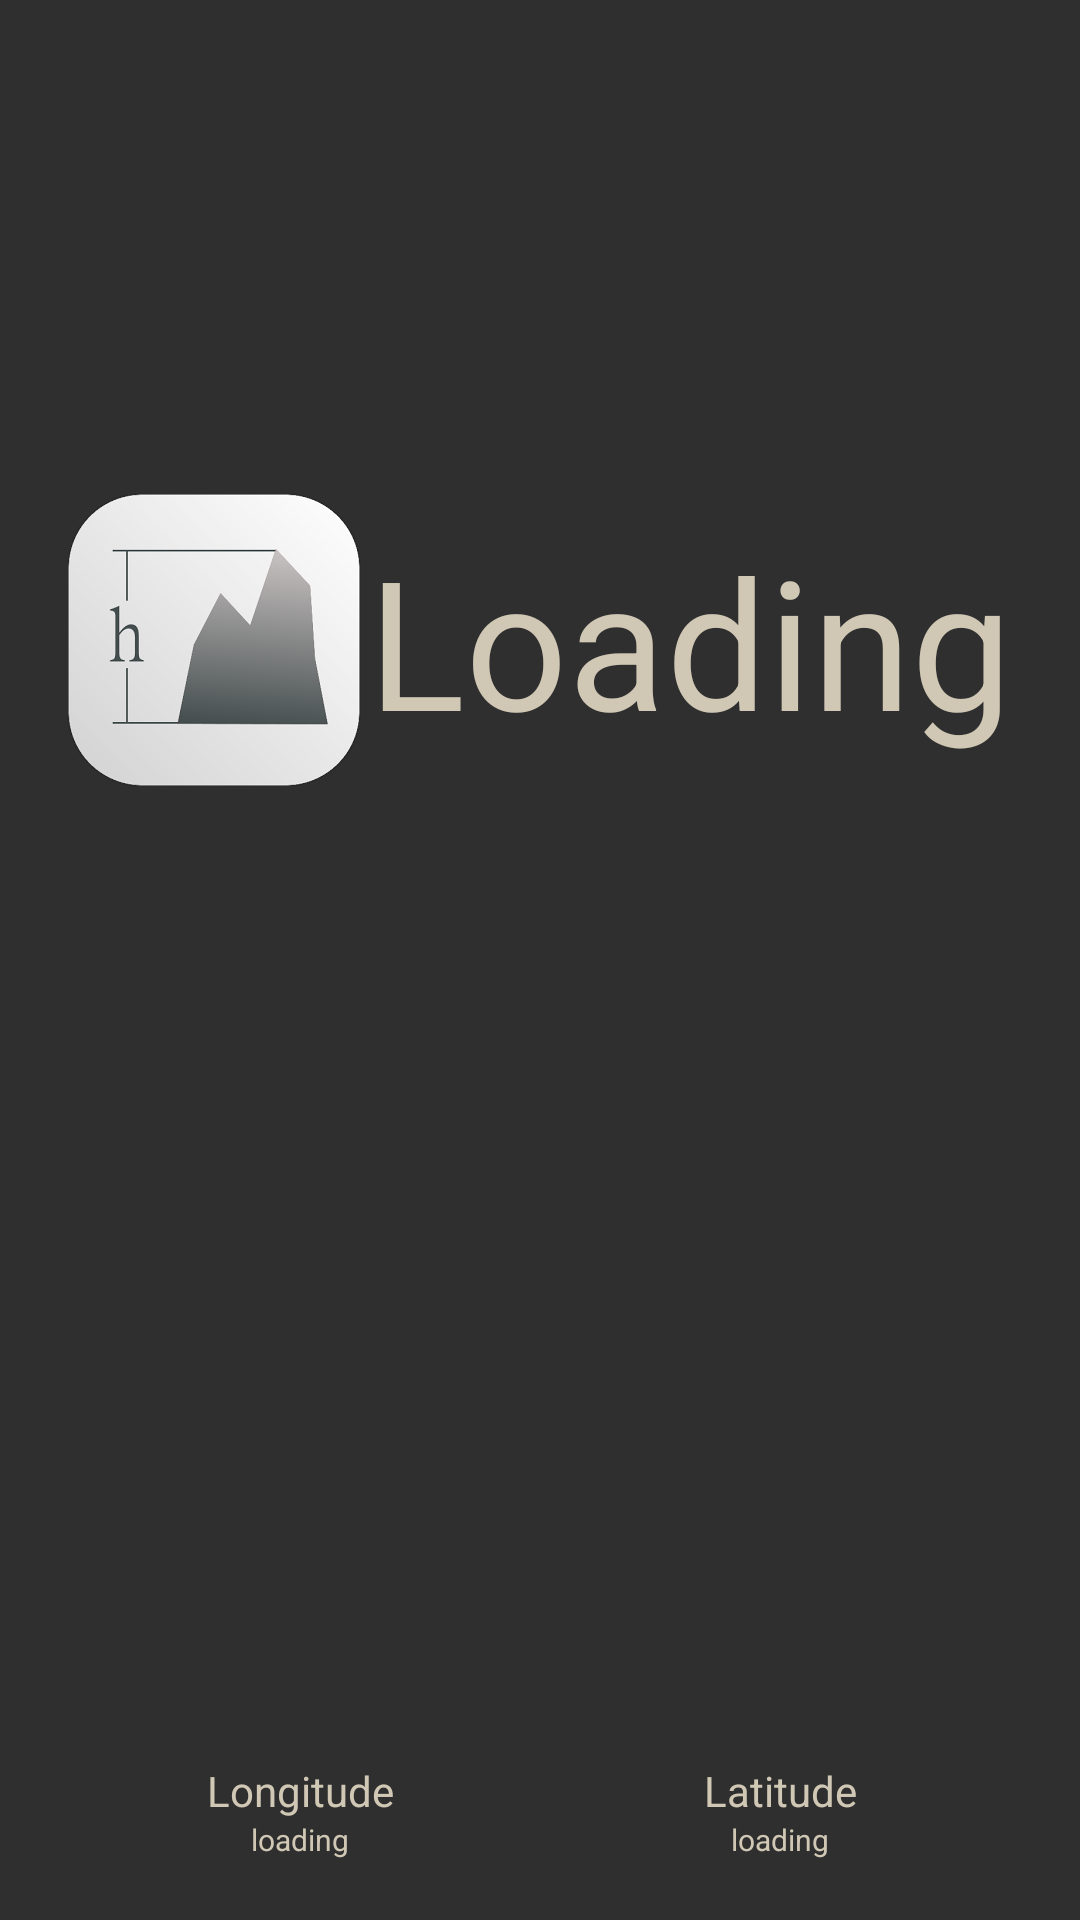

The Android layout XML behind this screen, and the referenced resources:
<!-- AndroidManifest.xml: application theme AppTheme -->
<!-- res/layout/activity_altimeter.xml -->
<?xml version="1.0" encoding="utf-8"?>
<LinearLayout xmlns:android="http://schemas.android.com/apk/res/android"
    xmlns:app="http://schemas.android.com/apk/res-auto"
    xmlns:tools="http://schemas.android.com/tools"
    android:layout_width="match_parent"
    android:layout_height="match_parent"
    android:orientation="vertical"
    android:gravity="center"
    android:layout_margin="20dp"
    tools:context="com.mad.blackbox.Activity.AltimeterActivity">

    <LinearLayout
        android:layout_width="match_parent"
        android:layout_height="match_parent"
        android:layout_margin="20dp"
        android:layout_weight="0.5"
        android:gravity="center"
        android:orientation="horizontal">

        <ImageView
            android:id="@+id/imageView3"
            android:layout_width="100dp"
            android:layout_height="100dp"
            android:layout_weight="1"
            app:srcCompat="@drawable/altimeter_icon" />

        <TextView
            android:id="@+id/main_altitude"
            android:layout_width="wrap_content"
            android:layout_height="wrap_content"
            android:layout_weight="1"
            android:text="Loading"
            android:textColor="@color/colorText"
            android:textSize="60dp" />

    </LinearLayout>

    <LinearLayout
        android:layout_width="match_parent"
        android:layout_height="match_parent"
        android:layout_margin="20dp"
        android:layout_weight="1"
        android:gravity="center"
        android:orientation="horizontal">

        <LinearLayout
            android:layout_width="match_parent"
            android:layout_height="match_parent"
            android:layout_weight="1"
            android:gravity="bottom"
            android:orientation="vertical">

            <TextView
                android:id="@+id/textView4"
                android:layout_width="match_parent"
                android:layout_height="wrap_content"
                android:gravity="center"
                android:text="Longitude"
                android:textColor="@color/colorText" />

            <TextView
                android:id="@+id/longitude"
                android:layout_width="match_parent"
                android:layout_height="wrap_content"
                android:gravity="center"
                android:text="loading"
                android:textColor="@color/colorText"
                android:textSize="10sp" />
        </LinearLayout>

        <LinearLayout
            android:layout_width="match_parent"
            android:layout_height="match_parent"
            android:layout_weight="1"
            android:gravity="bottom"
            android:orientation="vertical">

            <TextView
                android:id="@+id/textView5"
                android:layout_width="match_parent"
                android:layout_height="wrap_content"
                android:gravity="center"
                android:text="Latitude"
                android:textColor="@color/colorText" />

            <TextView
                android:id="@+id/latitude"
                android:layout_width="match_parent"
                android:layout_height="wrap_content"
                android:gravity="center"
                android:text="loading"
                android:textColor="@color/colorText"
                android:textSize="10sp" />
        </LinearLayout>
    </LinearLayout>
</LinearLayout>
<!-- resources referenced by this layout -->
<resources>
  <color name="colorText">#D0C8B5</color>
  <!-- drawable altimeter_icon: png bitmap (drawable, 34109 bytes) -->
  <style name="AppTheme" parent="Theme.AppCompat.Light.DarkActionBar">
          
          <item name="colorPrimary">@color/colorPrimary</item>
          <item name="colorPrimaryDark">@color/colorPrimaryDark</item>
          <item name="colorAccent">@color/colorAccent</item>
          <item name="android:colorBackground">@color/background_material_light</item>
          <item name="android:textColorPrimaryInverse">@android:color/black</item>
          <item name="android:textColorPrimary">@android:color/background_light</item>
          <item name="android:textColorSecondary">@android:color/background_light</item>
          <item name="android:textColorSecondaryInverse">@android:color/black</item>
      </style>
  <color name="colorPrimary">#242424</color>
  <color name="colorPrimaryDark">#000000</color>
  <color name="colorAccent">#3ddfff</color>
  <color name="background_material_light">#2f2f2f</color>
</resources>
